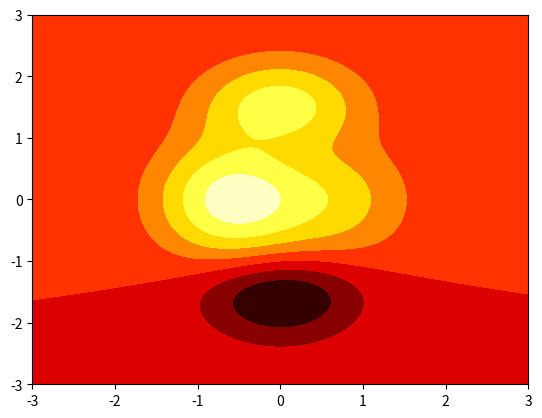

Write the Python code that produced this figure.
# -*- coding: utf-8 -*-
# @Time    : 2023/9/30 21:36
# [redacted]
# @Site    : 
# @File    : testplt_contourf.py
# @Software: PyCharm 
# @Comment :
import numpy as np
import pandas as pd
import matplotlib.pyplot as plt


# 计算x,y坐标对应的高度值
def f(x, y):
    return (1 - x / 2 + x ** 2 + y ** 5) * np.exp(-x ** 2 - y ** 2)


# 生成x,y的散度
n = 256
x = np.linspace(-3, 3, n)
y = np.linspace(-3, 3, n)
# 把x,y数据生成mesh网络状的数据，因为等高线的显示实在网络的基础上添加上高度值
X, Y = np.meshgrid(x, y)

# 填充等高线
plt.contourf(X, Y, f(X, Y),cmap=plt.cm.hot)
# 显示图表
plt.show()
